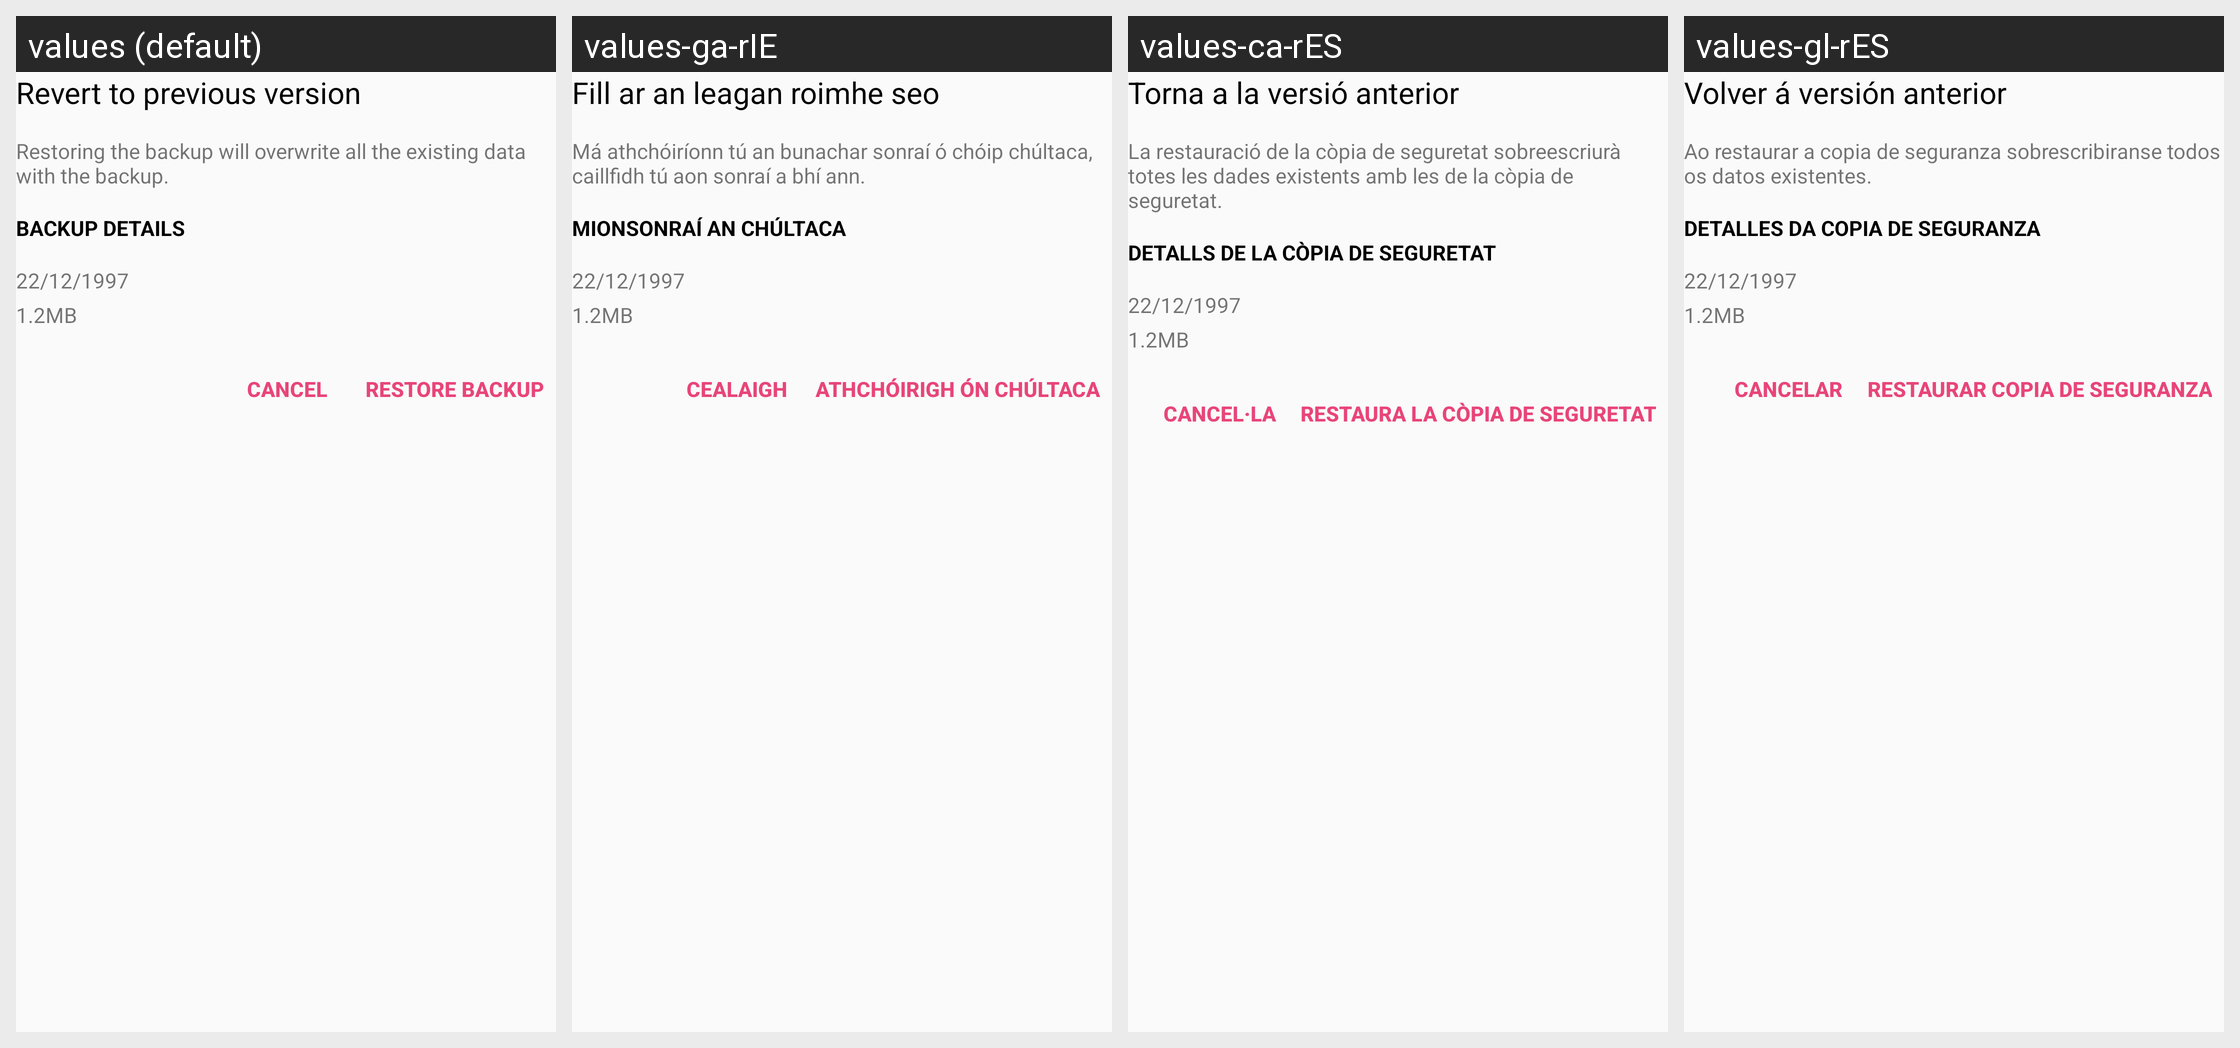

Here is an Android app screen in its default locale and in the app's own translations. Write out the translated-string differences for the strings that appear on this screen.
Android screen res/layout/dialog_backup_restore.xml rendered under 4 locales, left to right: values (default), values-ga-rIE, values-ca-rES, values-gl-rES. Device: Nexus 5 (rendered at 1080×1920; each locale shown at half size, 540×960, under a caption strip naming it); theme GlucosioTheme.
Other locales in the repository, not shown: values-ae-rIR, values-ar, values-ar-rSA, values-ast-rES, values-az, values-az-rAZ, values-bg, values-bg-rBG, values-bn, values-bn-rBD, values-bn-rIN, values-br-rFR, values-bs, values-bs-rBA, values-ca, values-ce-rCE, values-cr, values-cs, values-cs-rCZ, values-da-rDK, values-de, values-de-rDE, values-en, values-en-rGB, values-en-rPT, values-en-rUS, values-eo-rUY, values-es-rCL, values-es-rCO, values-es-rDO, values-es-rES, values-es-rMX, values-es-rVE, values-fa-rAF, values-fa-rIR, values-fi, values-fi-rFI, values-fil-rPH, values-fr, values-fr-rFR, values-fr-rQC, values-fy, values-fy-rNL, values-gu, values-gu-rIN, values-haw-rUS, values-hi, values-hi-rIN, values-hr-rHR, values-in-rID, values-it, values-it-rIT, values-iw-rIL, values-ja-rJP, values-ka-rGE, values-kk-rKZ, values-kn-rIN, values-ko-rKR, values-lb-rLU, values-lg-rUG, values-lo-rLA, values-mk-rMK, values-ml-rIN, values-mr-rIN, values-my-rMM, values-ne-rNP, values-nl, values-nl-rNL, values-oc-rFR, values-os-rSE, values-pa-rIN, values-pa-rPK, values-pam-rPH, values-pl-rPL, values-pt-rBR, values-ro, values-ro-rRO, values-ru, values-ru-rRU, values-rw-rRW, values-sat-rIN, values-sco-rGB, values-sk, values-sk-rSK, values-sl, values-sl-rSI, values-sq-rAL, values-sv, values-sv-rFI, values-sv-rSE, values-sw, values-sw-rKE, values-sw-rTZ, values-ta-rIN, values-th, values-th-rTH, values-tl, values-tl-rPH, values-tr, values-tr-rTR, values-tt-rRU, values-tzl, values-uk-rUA, values-vi, values-vi-rVN, values-vls-rBE, values-zh-rCN, values-zh-rTW.
Strings drawn on this screen, with the default value and each locale's value (text and hints the layout hard-codes, and strings that could not be matched under every locale, appear in the picture but are not listed):

activity_backup_drive_dialog_restore_title
  values: Revert to previous version
  values-ga-rIE: Fill ar an leagan roimhe seo
  values-ca-rES: Torna a la versió anterior
  values-gl-rES: Volver á versión anterior

activity_backup_drive_dialog_restore_desc
  values: Restoring the backup will overwrite all the existing data with the backup.
  values-ga-rIE: Má athchóiríonn tú an bunachar sonraí ó chóip chúltaca, caillfidh tú aon sonraí a bhí ann.
  values-ca-rES: La restauració de la còpia de seguretat sobreescriurà totes les dades existents amb les de la còpia de seguretat.
  values-gl-rES: Ao restaurar a copia de seguranza sobrescribiranse todos os datos existentes.

activity_backup_drive_dialog_restore_details
  values: Backup details
  values-ga-rIE: Mionsonraí an chúltaca
  values-ca-rES: Detalls de la còpia de seguretat
  values-gl-rES: Detalles da copia de seguranza

activity_backup_drive_dialog_restore_button_cancel
  values: Cancel
  values-ga-rIE: Cealaigh
  values-ca-rES: Cancel·la
  values-gl-rES: Cancelar

activity_backup_drive_dialog_restore_button_restore
  values: Restore backup
  values-ga-rIE: Athchóirigh ón chúltaca
  values-ca-rES: Restaura la còpia de seguretat
  values-gl-rES: Restaurar copia de seguranza
